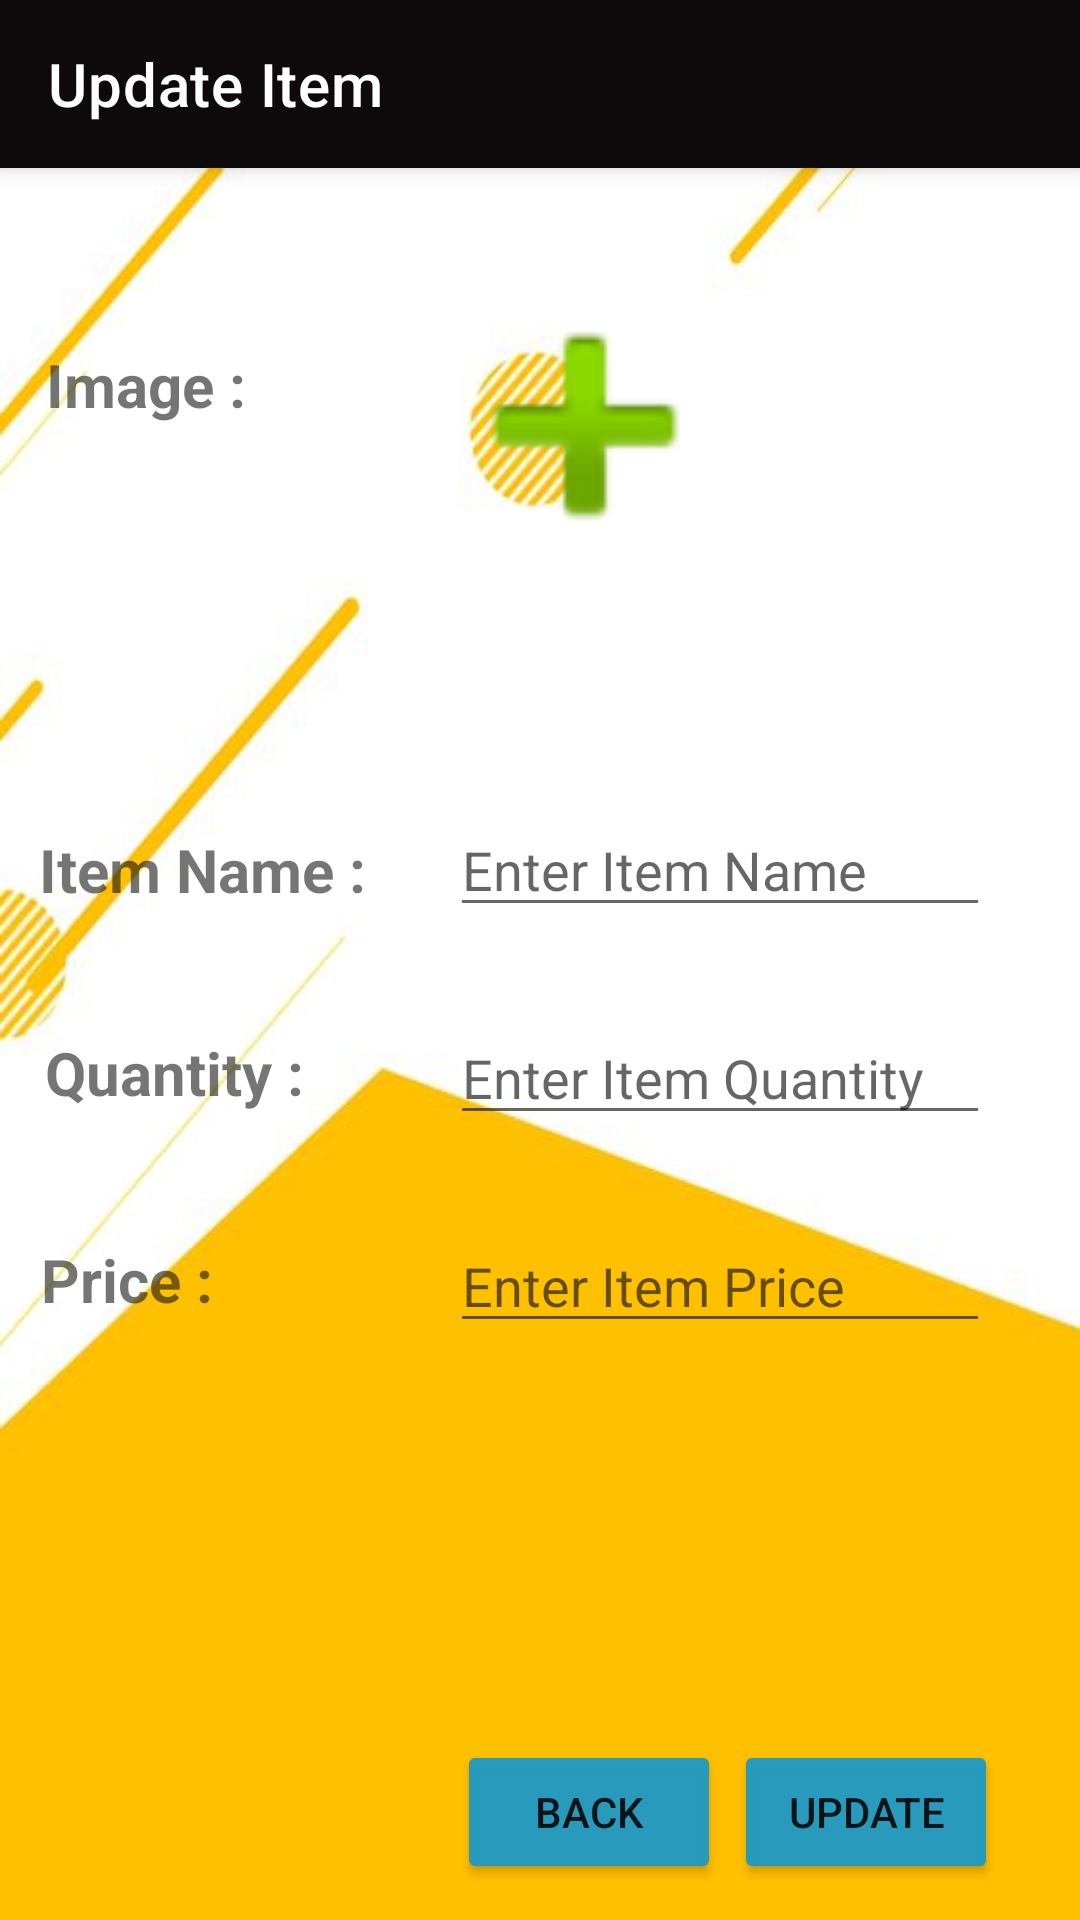

Here is an Android app screen rendered from its layout file. Give the layout XML and the strings, colors and styles it references.
<!-- AndroidManifest.xml: application theme Theme.EZ_Inventory_System -->
<!-- res/layout/activity_edit_item.xml -->
<?xml version="1.0" encoding="utf-8"?>
<androidx.constraintlayout.widget.ConstraintLayout xmlns:android="http://schemas.android.com/apk/res/android"
    xmlns:app="http://schemas.android.com/apk/res-auto"
    xmlns:tools="http://schemas.android.com/tools"
    android:layout_width="match_parent"
    android:layout_height="match_parent"
    android:background="@drawable/yellow2">

    <androidx.appcompat.widget.Toolbar
        android:layout_width="match_parent"
        android:layout_height="wrap_content"
        android:background="#0E090A"
        android:elevation="4dp"
        android:theme="@style/ThemeOverlay.AppCompat.Dark.ActionBar"
        app:title="Update Item"
        tools:ignore="MissingConstraints"
        tools:layout_editor_absoluteX="0dp"
        tools:layout_editor_absoluteY="0dp" />

    <Button
        android:id="@+id/btnUpdate"
        android:layout_width="wrap_content"
        android:layout_height="wrap_content"
        android:text="Update"
        app:backgroundTint="#F8229AC1"
        app:layout_constraintBottom_toBottomOf="parent"
        app:layout_constraintHorizontal_bias="0.9"
        app:layout_constraintLeft_toLeftOf="parent"
        app:layout_constraintRight_toRightOf="parent"
        app:layout_constraintTop_toTopOf="parent"
        app:layout_constraintVertical_bias="0.98" />

    <Button
        android:id="@+id/back"
        android:layout_width="wrap_content"
        android:layout_height="wrap_content"
        android:text="Back"
        app:backgroundTint="#F8229AC1"
        app:layout_constraintBottom_toBottomOf="parent"
        app:layout_constraintHorizontal_bias="0.56"
        app:layout_constraintLeft_toLeftOf="parent"
        app:layout_constraintRight_toRightOf="parent"
        app:layout_constraintTop_toTopOf="parent"
        app:layout_constraintVertical_bias="0.98" />

    <ImageView
        android:id="@+id/imageViewItem"
        android:layout_width="match_parent"
        android:layout_height="170dp"
        android:layout_marginLeft="140dp"
        android:layout_marginRight="110dp"
        app:layout_constraintBottom_toBottomOf="parent"
        app:layout_constraintHorizontal_bias="0.0"
        app:layout_constraintLeft_toLeftOf="parent"
        app:layout_constraintRight_toRightOf="parent"
        app:layout_constraintTop_toTopOf="parent"
        app:layout_constraintVertical_bias="0.121"
        app:srcCompat="@android:drawable/ic_input_add" />

    <TextView
        android:id="@+id/itemNameLabel"
        android:layout_width="wrap_content"
        android:layout_height="wrap_content"
        android:text="Item Name :"
        android:textSize="20sp"
        android:textStyle="bold"
        app:layout_constraintBottom_toBottomOf="parent"
        app:layout_constraintHorizontal_bias="0.052"
        app:layout_constraintLeft_toLeftOf="parent"
        app:layout_constraintRight_toRightOf="parent"
        app:layout_constraintTop_toTopOf="parent"
        app:layout_constraintVertical_bias="0.451" />

    <TextView
        android:id="@+id/priceLabel"
        android:layout_width="wrap_content"
        android:layout_height="wrap_content"
        android:text="Price :"
        android:textSize="20sp"
        android:textStyle="bold"
        app:layout_constraintBottom_toBottomOf="parent"
        app:layout_constraintHorizontal_bias="0.045"
        app:layout_constraintLeft_toLeftOf="parent"
        app:layout_constraintRight_toRightOf="parent"
        app:layout_constraintTop_toTopOf="parent"
        app:layout_constraintVertical_bias="0.674" />

    <TextView
        android:id="@+id/quantityLabel"
        android:layout_width="wrap_content"
        android:layout_height="wrap_content"
        android:text="Quantity :"
        android:textSize="20sp"
        android:textStyle="bold"
        app:layout_constraintBottom_toBottomOf="parent"
        app:layout_constraintHorizontal_bias="0.055"
        app:layout_constraintLeft_toLeftOf="parent"
        app:layout_constraintRight_toRightOf="parent"
        app:layout_constraintTop_toTopOf="parent"
        app:layout_constraintVertical_bias="0.561" />

    <EditText
        android:id="@+id/edtQuantity"
        android:layout_width="match_parent"
        android:layout_height="wrap_content"
        android:layout_marginLeft="150dp"
        android:layout_marginRight="30dp"
        android:ems="10"
        android:hint="Enter Item Quantity"
        android:inputType="numberSigned"
        app:layout_constraintBottom_toBottomOf="parent"
        app:layout_constraintHorizontal_bias="1.0"
        app:layout_constraintLeft_toLeftOf="parent"
        app:layout_constraintRight_toRightOf="parent"
        app:layout_constraintTop_toTopOf="parent"
        app:layout_constraintVertical_bias="0.563" />

    <EditText
        android:id="@+id/edtName"
        android:layout_width="match_parent"
        android:layout_height="wrap_content"
        android:layout_marginLeft="150dp"
        android:layout_marginRight="30dp"
        android:ems="10"
        android:hint="Enter Item Name"
        android:inputType="textPersonName"
        app:layout_constraintBottom_toBottomOf="parent"
        app:layout_constraintHorizontal_bias="1.0"
        app:layout_constraintLeft_toLeftOf="parent"
        app:layout_constraintRight_toRightOf="parent"
        app:layout_constraintTop_toTopOf="parent"
        app:layout_constraintVertical_bias="0.447" />

    <EditText
        android:id="@+id/edtPrice"
        android:layout_width="match_parent"
        android:layout_height="wrap_content"
        android:layout_marginLeft="150dp"
        android:layout_marginRight="30dp"
        android:ems="10"
        android:hint="Enter Item Price"
        android:inputType="numberSigned"
        app:layout_constraintBottom_toBottomOf="parent"
        app:layout_constraintHorizontal_bias="0.0"
        app:layout_constraintLeft_toLeftOf="parent"
        app:layout_constraintRight_toRightOf="parent"
        app:layout_constraintTop_toTopOf="parent"
        app:layout_constraintVertical_bias="0.679" />

    <TextView
        android:id="@+id/imageLabel"
        android:layout_width="wrap_content"
        android:layout_height="wrap_content"
        android:text="Image :"
        android:textSize="20sp"
        android:textStyle="bold"
        app:layout_constraintBottom_toBottomOf="parent"
        app:layout_constraintHorizontal_bias="0.052"
        app:layout_constraintLeft_toLeftOf="parent"
        app:layout_constraintRight_toRightOf="parent"
        app:layout_constraintTop_toTopOf="parent"
        app:layout_constraintVertical_bias="0.187" />

</androidx.constraintlayout.widget.ConstraintLayout>
<!-- resources referenced by this layout -->
<resources>
  <!-- drawable yellow2: jpg bitmap (drawable-v24, 14001 bytes) -->
  <style name="Theme.EZ_Inventory_System" parent="Theme.MaterialComponents.DayNight.NoActionBar">
          
          <item name="colorPrimary">@color/purple_500</item>
          <item name="colorPrimaryVariant">@color/purple_700</item>
          <item name="colorOnPrimary">@color/white</item>
          
          <item name="colorSecondary">@color/teal_200</item>
          <item name="colorSecondaryVariant">@color/teal_700</item>
          <item name="colorOnSecondary">@color/black</item>
          
          <item name="android:statusBarColor" tools:targetApi="l">?attr/colorPrimaryVariant</item>
          
      </style>
  <!-- not gathered from this repository: default colours our renderer supplied (Android Studio template values) -->
  <color name="purple_500">#FF6200EE</color>
  <color name="purple_700">#FF3700B3</color>
  <color name="teal_200">#FF03DAC5</color>
  <color name="teal_700">#FF018786</color>
  <color name="black">#FF000000</color>
  <color name="white">#FFFFFFFF</color>
</resources>
